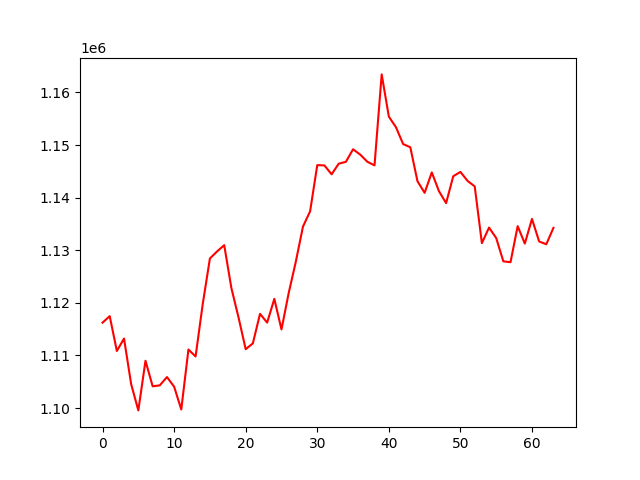

Values plotted in this chart, from the file beside it:
, 0
0, 1116237
1, 1117471
2, 1110849
3, 1113217
4, 1104531
5, 1099556
6, 1108994
7, 1104138
8, 1104315
9, 1105894
10, 1104069
11, 1099733
12, 1111131
13, 1109809
14, 1119789
15, 1128432
16, 1129775
17, 1130962
18, 1122813
19, 1117219
20, 1111191
21, 1112295
22, 1117905
23, 1116248
24, 1120755
25, 1114947
26, 1121817
27, 1127800
28, 1134486
29, 1137402
30, 1146176
31, 1146123
32, 1144436
33, 1146453
34, 1146810
35, 1149193
36, 1148181
37, 1146815
38, 1146138
39, 1163424
40, 1155408
41, 1153367
42, 1150176
43, 1149578
44, 1143125
45, 1140907
46, 1144794
47, 1141234
48, 1138956
49, 1144068
50, 1144888
51, 1143180
52, 1142133
53, 1131348
54, 1134309
55, 1132318
56, 1127889
57, 1127726
58, 1134577
59, 1131263
... 4 more rows
